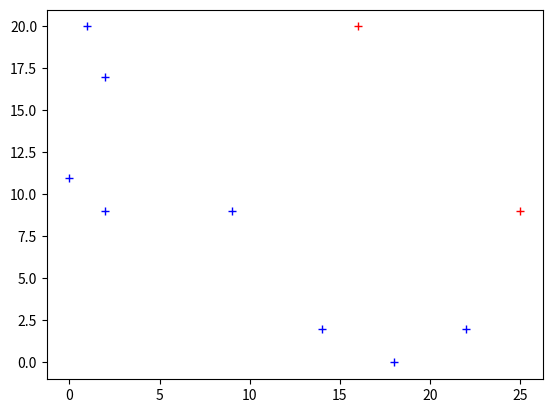

Reproduce this figure in Python.
import random
import sys

import matplotlib.pyplot as plt
import numpy as np


def insertionSort(A):
    global counter
    for index in range(1, len(A)):
        key = A[index]
        j = index
        while key < A[j - 1] and j > 0:
            counter += 1
            A[j] = A[j - 1]
            j = j - 1

        A[j] = key
    return A


def insertionSort_Limit(left, right):  # combines left and right array then
    # performs insertion sort
    temp_counter = 0
    A = []
    A.extend(left)
    A.extend(right)
    for index in range(len(left), len(A)):
        key = A[index]
        j = index
        while key < A[j - 1] and j > 0:
            temp_counter += 1
            A[j] = A[j - 1]
            j = j - 1

        A[j] = key
    return A, temp_counter


def merge(left, right):
    counter = 0
    result = []
    left_idx, right_idx = 0, 0
    while left_idx < len(left) and right_idx < len(right):
        # change the direction of this comparison to change the direction of the sort
        if left[left_idx] <= right[right_idx]:
            result.append(left[left_idx])
            left_idx += 1
        else:
            result.append(right[right_idx])
            right_idx += 1
        counter += 1

    if left:
        result.extend(left[left_idx:])
        counter += len(left[left_idx:])
    if right:
        result.extend(right[right_idx:])
        counter += len(right[right_idx:])
    return result, counter


def merge_sort(m):
    global counter
    temp_Counter = 0

    if len(m) <= 1:
        return m

    middle = len(m) // 2
    left = m[:middle]
    right = m[middle:]

    left = merge_sort(left)
    right = merge_sort(right)

    A, temp_Counter = insertionSort_Limit(left, right)
    counter += temp_Counter

    return list(A)


counter = 0


def sortPloter():
    global counter
    result = np.zeros((992,), int)
    for N in range(8, 1000):
        A = []
        for i in range(0, N):
            x = random.randint(0, 10000)
            if x not in A:
                A.append(x)
        # for i in range(N, 0, -1):
        #     A.append(i)
        largest_Dec_lgN(A)
        result[N - 10] = counter
        counter = 0

    plt.plot([i * 2 for i in range(8, 1000)], 'r', [i for i in range(8, 1000)], result, 'b',
             [i for i in range(8, 1000)], [np.log2(i) for i in range(8, 1000)], 'r')
    plt.ylabel('Step Count')
    plt.xlabel("array sizes")
    plt.show()


# sortPloter()
#
# N = 100
# A = []
# A_worst = []
# x = 0
# for i in range(0, N+1):
#     x = random.randint(0, 100000)
#     if x not in A:
#         A.append(x)
#
# for i in range(N, 0, -1):
#     A_worst.append(i)
# print(A)
# A = merge_sort(A)
# #insertionSort(A_worst)
# print("\n\nSorted array is")
# print(counter)
# print(A)


def largest_Dec_N2(A):
    largest_decline = 0
    global counter
    while len(A) > 0:
        x = A.pop()
        for i in range(0, len(A)):
            counter += 1
            if abs(x - A[i]) > largest_decline:
                largest_decline = abs(x - A[i])

    # print(largest_decline)


def largest_Dec_N(A):
    largest_dec = -(sys.maxsize * 2 + 1) - 1
    max = -(sys.maxsize * 2 + 1) - 1
    max_ind = 0
    min_ind = 0
    f_max_ind = 0
    global counter
    for i in range(len(A)):
        if A[i] > max:
            max = A[i]
            max_ind = i
            counter += 1
        else:
            dec = max - A[i]
            if dec > largest_dec:
                largest_dec = dec
                min_ind = i
                f_max_ind = max_ind
            counter += 1

    print("Dif = {}, position max = {} and position min = {}".format(largest_dec, f_max_ind, min_ind))


def find_min_max_ind(A, min, max):
    min_ind = 0
    max_ind = 0
    for i in range(len(A)):
        if A[i] == min:
            min_ind = i
        elif A[i] == max:
            max_ind = i
    return max_ind, min_ind


def merge_dec(r, lmax, dec_max):
    min_ = 0
    f_max = lmax
    global counter
    for i in r:
        if i > lmax:
            lmax = i
        else:
            if (lmax - i) > dec_max:
                dec_max = lmax - i
                min_ = i
                f_max = lmax
        counter += 1
    return lmax, f_max, min_, dec_max


def largest_Dec_lgN(A):
    global counter
    if len(A) == 1:
        return A[0], A[0], A[0], 0
    else:
        l = A[:len(A) // 2]
        r = A[len(A) // 2:]
        counter += 1
        max, min, maxr, dec = largest_Dec_lgN(l)
        max, maxr, min, dec = merge_dec(r, max, dec)
    return max, maxr, min, dec


# Q10
def merge_score(A, l_score, r_score, l, r, m):
    counter = 0
    l_val = A[m]
    r_val = A[m + 1]
    for i in range(m + 1, r + 1):
        if A[i] > l_val:
            r_score[m] = A[i]
            i = r
    for i in range(m, -1, -1):
        if A[i] > r_val:
            l_score[m + 1] = A[i]
            break
    return counter


def score_left_right(A, l_score, r_score, l, r):
    global counter
    temp_Counter = 0
    middle = 0
    if l < r:
        middle = (l + r) // 2
        score_left_right(A, l_score, r_score, l, middle)
        score_left_right(A, l_score, r_score, middle + 1, r)
        temp_Counter = merge_score(A, l_score, r_score, l, r, middle)
        counter += temp_Counter
    return list(A)


# print(A)
# max, maxr ,min, dec = largest_Dec_lgN(A)
# max, min = find_min_max_ind(A,min, maxr)
# print("Dif = {}, position max = {} and position min = {}".format(dec, max, min))


# A = [random.randint(3, 25) for i in range(10)]
#
# print(A)
# min, max = largest_Dec_lgN(A)
# print(find_min_max_ind(A,min, max ))
# min_in , max_in = largest_Dec_lgN(A)
# print(max_in - min_in)

# sortPloter()
# # Q9
# np.random.seed(647534)
# z = np.random.random_integers(0, 25, (4, 4))
# x, y = z[:, 0], z[:, 1]
# color = ['b', 'g', 'r', 'm', 'c', 'y', 'k', 'w']
# for i in range(len(x)):
#     plt.plot(x[i], y[i], '{}+'.format(color[i]))
# plt.show()
# r = np.sqrt(x ** 2 + y ** 2)
# t = np.arctan2(y, x)
# for i in range(len(x)):
#     plt.polar(r[i], t[i], '{}+'.format(color[i]))
# plt.show()
# print(r)
# print(t)
# Q11
#
# def Mul(i, a):
#     if i == 0:
#         return a
#     else:
#         a_up= a[:len(a)//2]
#         a_down = a[len(a)//2: ]
#
#         a1 = Mul(i-1, a_up)
#         a2 = Mul(i-1, a_down)
#         Up = np.add(a1, a2)
#         Du = np.subtract(a1, a2)
#         return np.concatenate((Up, Du), axis = 0)
#
# np.random.seed(65464)
# A = np.zeros(4, int)
#
# for i in range(0, 4):
#     x = np.random.random_integers(1, 100, (1))[0]
#     if x not in A:
#         A[i] =x
# print(A)
# A = Mul(2,A)
# print(A)

from dataclasses import dataclass


@dataclass
class p:  # used in state grid for to store cost , depth and parent information
    x: int  # the cost to reach this state
    y: int  # to store the level of the node
    color: str

z = np.random.random_integers(0, 25, (2, 10))
Points = [p(z[0][i], z[1][i], 'r') for i in range(10)]
print(z)
print(Points)
sorted_points_x = sorted(Points, key = lambda e: e.x)
max_y = -10000000
for i in range(len(sorted_points_x)-1, -1, -1):
    if sorted_points_x[i].y > max_y:
        max_y = sorted_points_x[i].y
    else:
        sorted_points_x[i].color = 'b'


for p in Points:
    plt.plot(p.x, p.y, '{}+'.format(p.color))
plt.show()